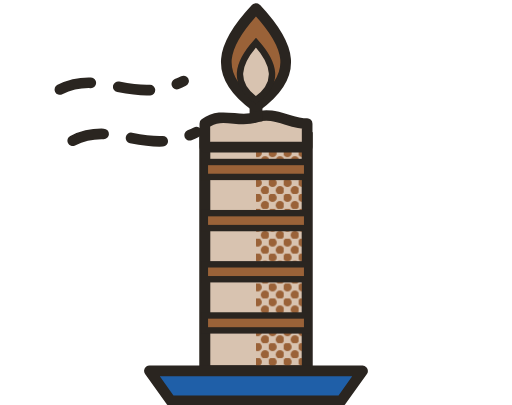
t = 0.00 s
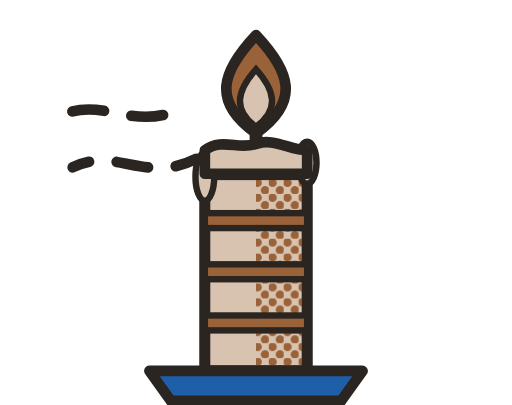
t = 1.67 s
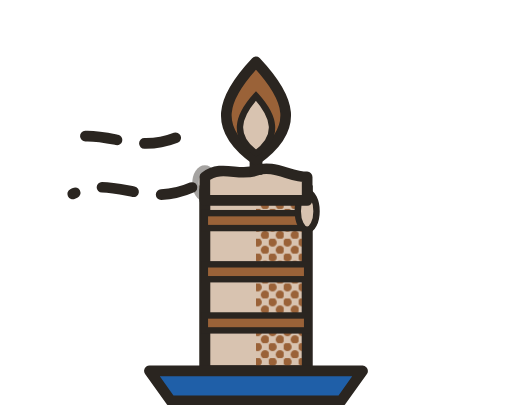
t = 3.33 s
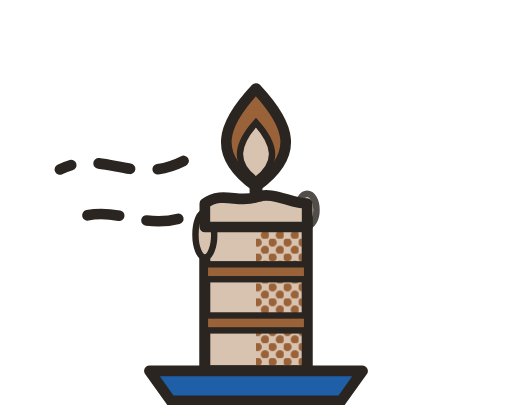
t = 5.00 s
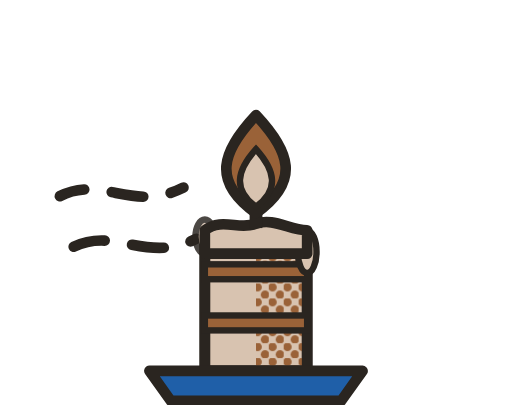
t = 6.67 s
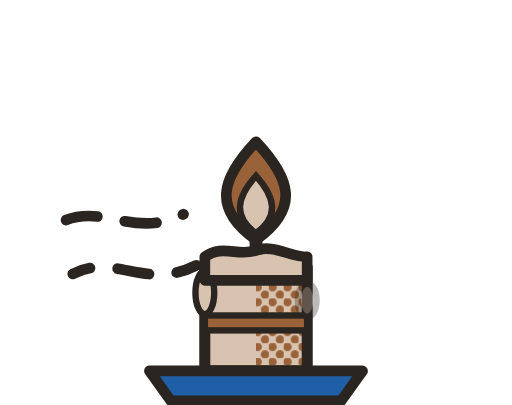
t = 8.33 s

The animated SVG that drew these frames (rendered in a browser with its animation timeline set to each time). Animation: 11 SMIL elements (animate=10,animateTransform=1); frames cover the first 8.33 s, repeats indefinitely.

<svg width="240" height="190" viewBox="0 0 240 190" xmlns="http://www.w3.org/2000/svg">
<defs><pattern id="pa-c-dot" width="7" height="7" patternUnits="userSpaceOnUse"><circle cx="1.75" cy="1.75" r="2.0" fill="#9A6238"/><circle cx="5.25" cy="5.25" r="2.0" fill="#9A6238"/></pattern>
  <clipPath id="pa-c-burn">
    <rect x="86" y="52" width="68" height="122">
      <animate attributeName="y" values="62;152" dur="12s" repeatCount="indefinite"/>
      <animate attributeName="height" values="112;22" dur="12s" repeatCount="indefinite"/>
    </rect>
  </clipPath>
</defs>
<g clip-path="url(#pa-c-burn)">
  <rect x="96" y="52" width="48" height="122" fill="#D8C3B0" stroke="#2A2520" stroke-width="5" stroke-linejoin="round" stroke-linecap="round"/>
  <rect x="120" y="52" width="24" height="122" fill="url(#pa-c-dot)"/>
  <rect x="96" y="52" width="48" height="122" fill="none" stroke="#2A2520" stroke-width="5" stroke-linejoin="round" stroke-linecap="round"/>
  <g fill="#9A6238" stroke="#2A2520" stroke-width="3">
    <rect x="96" y="76" width="48" height="7"/><rect x="96" y="100" width="48" height="7"/>
    <rect x="96" y="124" width="48" height="7"/><rect x="96" y="148" width="48" height="7"/>
  </g>
</g>
<g>
  <animateTransform attributeName="transform" type="translate" values="0 0;0 90" dur="12s" repeatCount="indefinite"/>
  <g stroke="#2A2520" stroke-width="5" fill="none" stroke-linecap="round" stroke-dasharray="15 13">
    <path d="M28 42 C48 32 62 50 86 38"><animate attributeName="stroke-dashoffset" values="56;0" dur="1.5s" repeatCount="indefinite"/></path>
    <path d="M34 66 C54 56 68 74 92 62"><animate attributeName="stroke-dashoffset" values="56;0" dur="1.9s" repeatCount="indefinite"/></path>
  </g>
  <ellipse cx="96" cy="61" rx="4.4" ry="6" fill="#D8C3B0" stroke="#2A2520" stroke-width="3">
    <animate attributeName="cy" values="61;61;84" keyTimes="0;0.22;1" dur="3.1s" repeatCount="indefinite"/>
    <animate attributeName="ry" values="6;12;7.5" keyTimes="0;0.45;1" dur="3.1s" repeatCount="indefinite"/>
    <animate attributeName="opacity" values="0;1;1;0" keyTimes="0;0.18;0.82;1" dur="3.1s" repeatCount="indefinite"/>
  </ellipse>
  <ellipse cx="144" cy="61" rx="4.4" ry="6" fill="#D8C3B0" stroke="#2A2520" stroke-width="3">
    <animate attributeName="cy" values="61;61;80" keyTimes="0;0.28;1" dur="4.3s" repeatCount="indefinite"/>
    <animate attributeName="ry" values="6;10.5;7.5" keyTimes="0;0.45;1" dur="4.3s" repeatCount="indefinite"/>
    <animate attributeName="opacity" values="0;1;1;0" keyTimes="0;0.2;0.8;1" dur="4.3s" repeatCount="indefinite"/>
  </ellipse>
  <path d="M96 58 C104 52 112 58 120 55 C128 52 136 58 144 58 L144 69 L96 69 Z" fill="#D8C3B0" stroke="#2A2520" stroke-width="5" stroke-linejoin="round" stroke-linecap="round"/>
  <rect x="117" y="42" width="6" height="15" fill="#2A2520"/>
  <path d="M120 4 C136 21 141 35 120 50 C99 35 104 21 120 4 Z" fill="#9A6238" stroke="#2A2520" stroke-width="5" stroke-linejoin="round" stroke-linecap="round"/>
  <path d="M120 20 C129 30 131 39 120 47 C109 39 111 30 120 20 Z" fill="#D8C3B0" stroke="#2A2520" stroke-width="3"/>
</g>
<path d="M70 174 L170 174 L160 188 L80 188 Z" fill="#1F5FA8" stroke="#2A2520" stroke-width="5" stroke-linejoin="round" stroke-linecap="round"/>
</svg>
